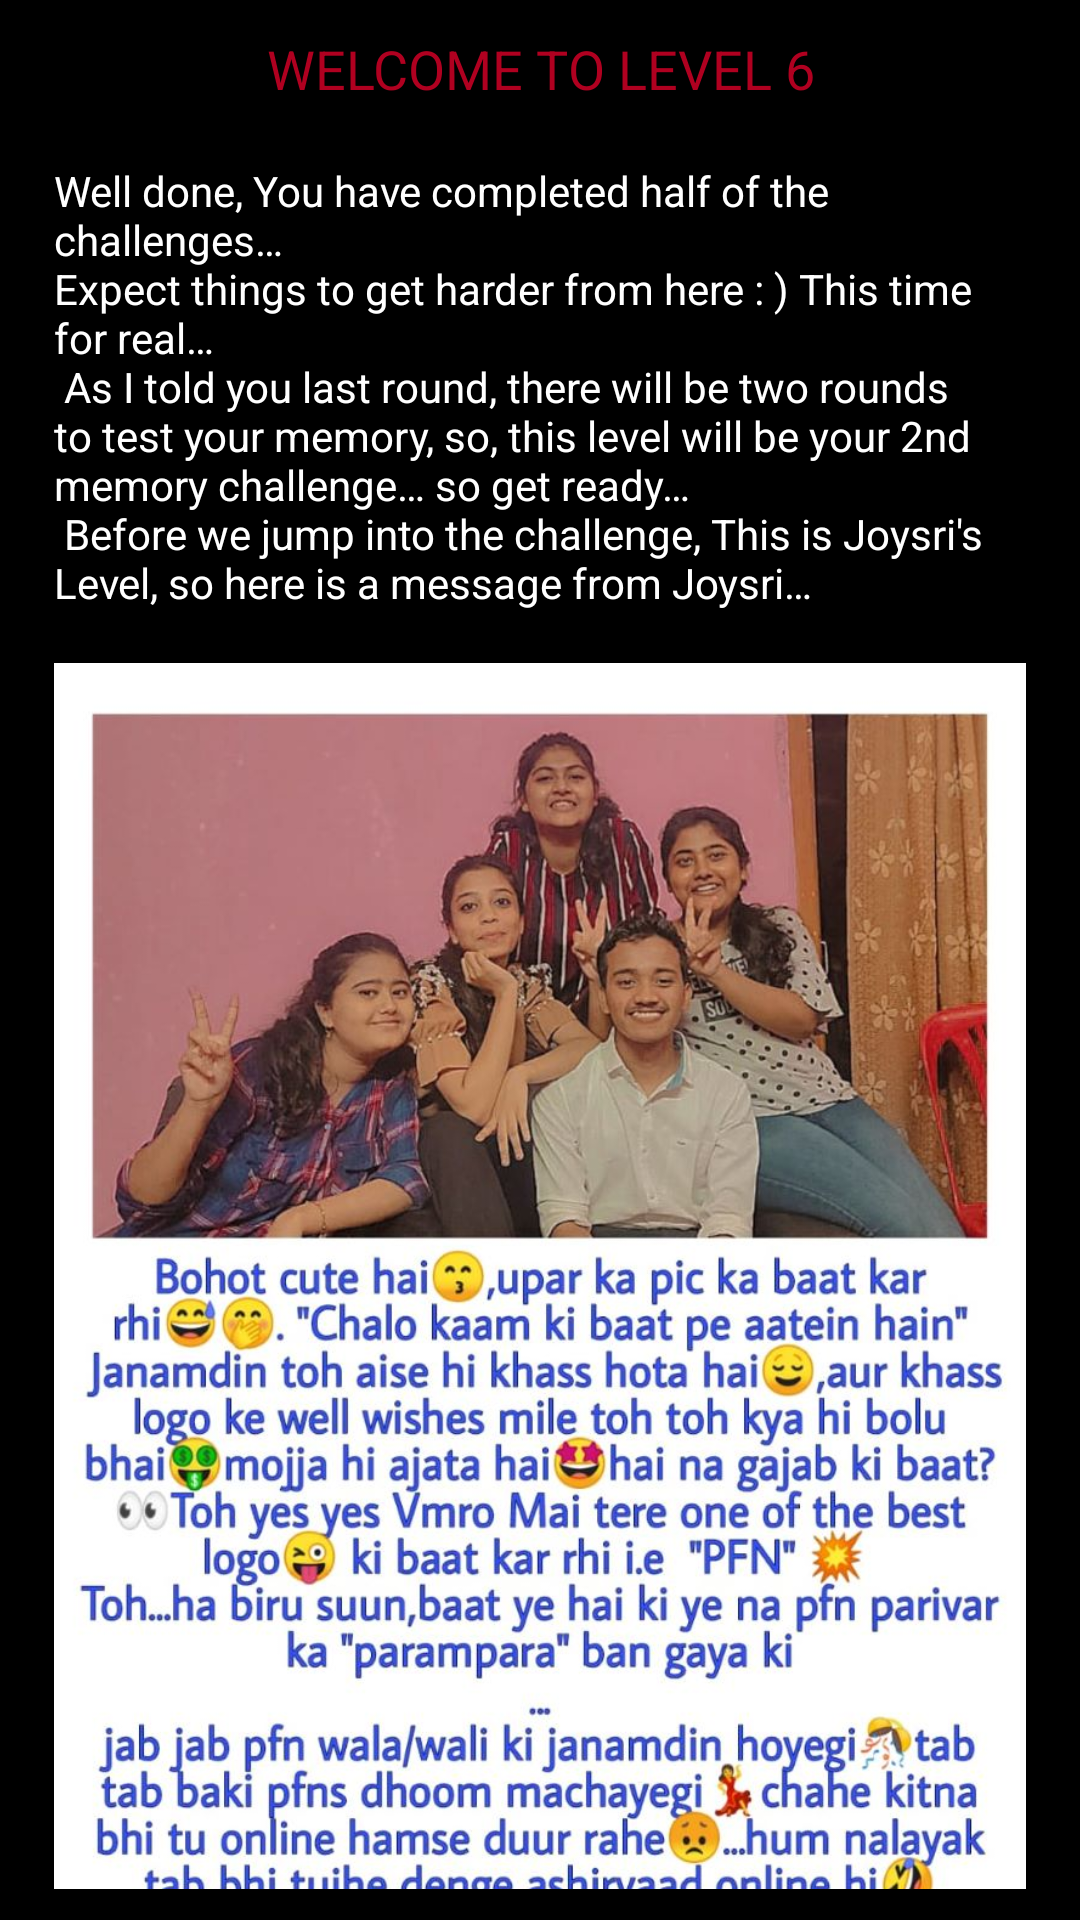

Produce the Android XML layout that renders to this screen, including the resource entries it uses.
<!-- AndroidManifest.xml: application theme Theme.SOSShivankar -->
<!-- res/layout/activity_main8.xml -->
<?xml version="1.0" encoding="utf-8"?>
<androidx.constraintlayout.widget.ConstraintLayout xmlns:android="http://schemas.android.com/apk/res/android"
    xmlns:app="http://schemas.android.com/apk/res-auto"
    xmlns:tools="http://schemas.android.com/tools"
    android:layout_width="match_parent"
    android:layout_height="match_parent"
    android:background="@android:drawable/screen_background_dark"
    tools:context=".MainActivity8">
    <ScrollView
        android:layout_width="324dp"
        android:layout_height="619dp"
        app:layout_constraintBottom_toBottomOf="parent"
        app:layout_constraintEnd_toEndOf="parent"
        app:layout_constraintHorizontal_bias="0.5"
        app:layout_constraintStart_toStartOf="parent"
        app:layout_constraintTop_toTopOf="parent">
    <LinearLayout
        android:layout_width="match_parent"
        android:layout_height="wrap_content"
        android:orientation="vertical" >

        <TextView
            android:id="@+id/head6"
            android:layout_width="match_parent"
            android:layout_height="wrap_content"
            android:gravity="center_horizontal"
            android:text="WELCOME TO LEVEL 6"
            android:textColor="@color/design_default_color_error"
            android:textSize="18sp" />
        <TextView
            android:id="@+id/cleared6"
            android:layout_width="match_parent"
            android:layout_height="wrap_content"
            android:textColor="@color/design_default_color_secondary_variant" />

        <TextView
            android:id="@+id/tv6_1"
            android:layout_width="match_parent"
            android:layout_height="wrap_content"
            android:text="@string/ins6_1"
            android:textColor="@color/white" />

        <ImageView
            android:id="@+id/imageView6_10"
            android:layout_width="match_parent"
            android:layout_height="467dp"
            app:srcCompat="@drawable/joywisha" />

        <ImageView
            android:id="@+id/imageView6_12"
            android:layout_width="match_parent"
            android:layout_height="606dp"
            app:srcCompat="@drawable/joywishb" />
        <TextView
            android:id="@+id/textView6_3"
            android:layout_width="match_parent"
            android:layout_height="wrap_content"
            android:layout_marginTop="10dp"
            android:text="@string/riddle4"
            android:textColor="@android:color/holo_orange_light" />

        <EditText
            android:id="@+id/ans6"
            android:layout_width="match_parent"
            android:layout_height="wrap_content"
            android:background="@android:drawable/screen_background_light_transparent"
            android:ems="10"
            android:hint="your answer here"
            android:inputType="textPersonName"
            android:minHeight="48dp"/>

        <Button
            android:id="@+id/button6_3"
            android:layout_width="match_parent"
            android:layout_height="wrap_content"
            android:layout_marginBottom="300dp"
            android:onClick="check6"
            android:text="Submit" />

    </LinearLayout>
    </ScrollView>

</androidx.constraintlayout.widget.ConstraintLayout>
<!-- resources referenced by this layout -->
<resources>
  <!-- drawable joywisha: jpeg bitmap (drawable-v24, 172701 bytes) -->
  <!-- drawable joywishb: jpeg bitmap (drawable-v24, 212138 bytes) -->
  <string name="ins6_1">
          Well done, You have completed half of the challenges… \nExpect things to get harder from here : ) This time for real… \n As I told you last round, there will be two rounds to test your memory, so, this level will be your 2nd memory challenge… so get ready…\n Before we jump into the challenge, This is Joysri\'s Level, so here is a message from Joysri…
      </string>
  <string name="riddle4">
          $ Task:://level-6/load_challenge \n $ Loading challenge 6… \n$ The 6th challenge will not only test your memory, It will also test how much do you know about your dearest friends : )\n$ Lets see good memory and friendship you have...\n [i]<i>YOUR CHALLENGE IS :: </i>[::i]\n [b]<b>Write the name of all the members of PFN in the order of their birthday(1st Jan-31st Dec)</b>[::b] \n $ Don\'t take age or year of birth into consideration, the question asks who\'s birthday comes first,second...last in any given year \n$ Write all the names in lower case(small letters) only (no special characters allowed except coma) and use coma \',\' to spearate the names \n$ For Example : name1,name2,name3... \n$ Names Spellings should match the following : anamika,debo,inam,joysri,krishna,mukta,shainara,shivankar,siddhartha,wasim \n$ Don\'t screw it up after so much explaination : ) GOOD LUCK...
      </string>
  <style name="Theme.SOSShivankar" parent="Theme.MaterialComponents.DayNight.DarkActionBar">
          
          <item name="colorPrimary">@color/purple_500</item>
          <item name="colorPrimaryVariant">@color/purple_700</item>
          <item name="colorOnPrimary">@color/white</item>
          
          <item name="colorSecondary">@color/teal_200</item>
          <item name="colorSecondaryVariant">@color/teal_700</item>
          <item name="colorOnSecondary">@color/black</item>
          
          <item name="android:statusBarColor" tools:targetApi="l">?attr/colorPrimaryVariant</item>
          
      </style>
  <!-- not gathered from this repository: default colours our renderer supplied (Android Studio template values) -->
  <color name="purple_500">#FF6200EE</color>
  <color name="purple_700">#FF3700B3</color>
  <color name="teal_200">#FF03DAC5</color>
  <color name="teal_700">#FF018786</color>
  <color name="black">#FF000000</color>
  <color name="white">#FFFFFFFF</color>
</resources>
